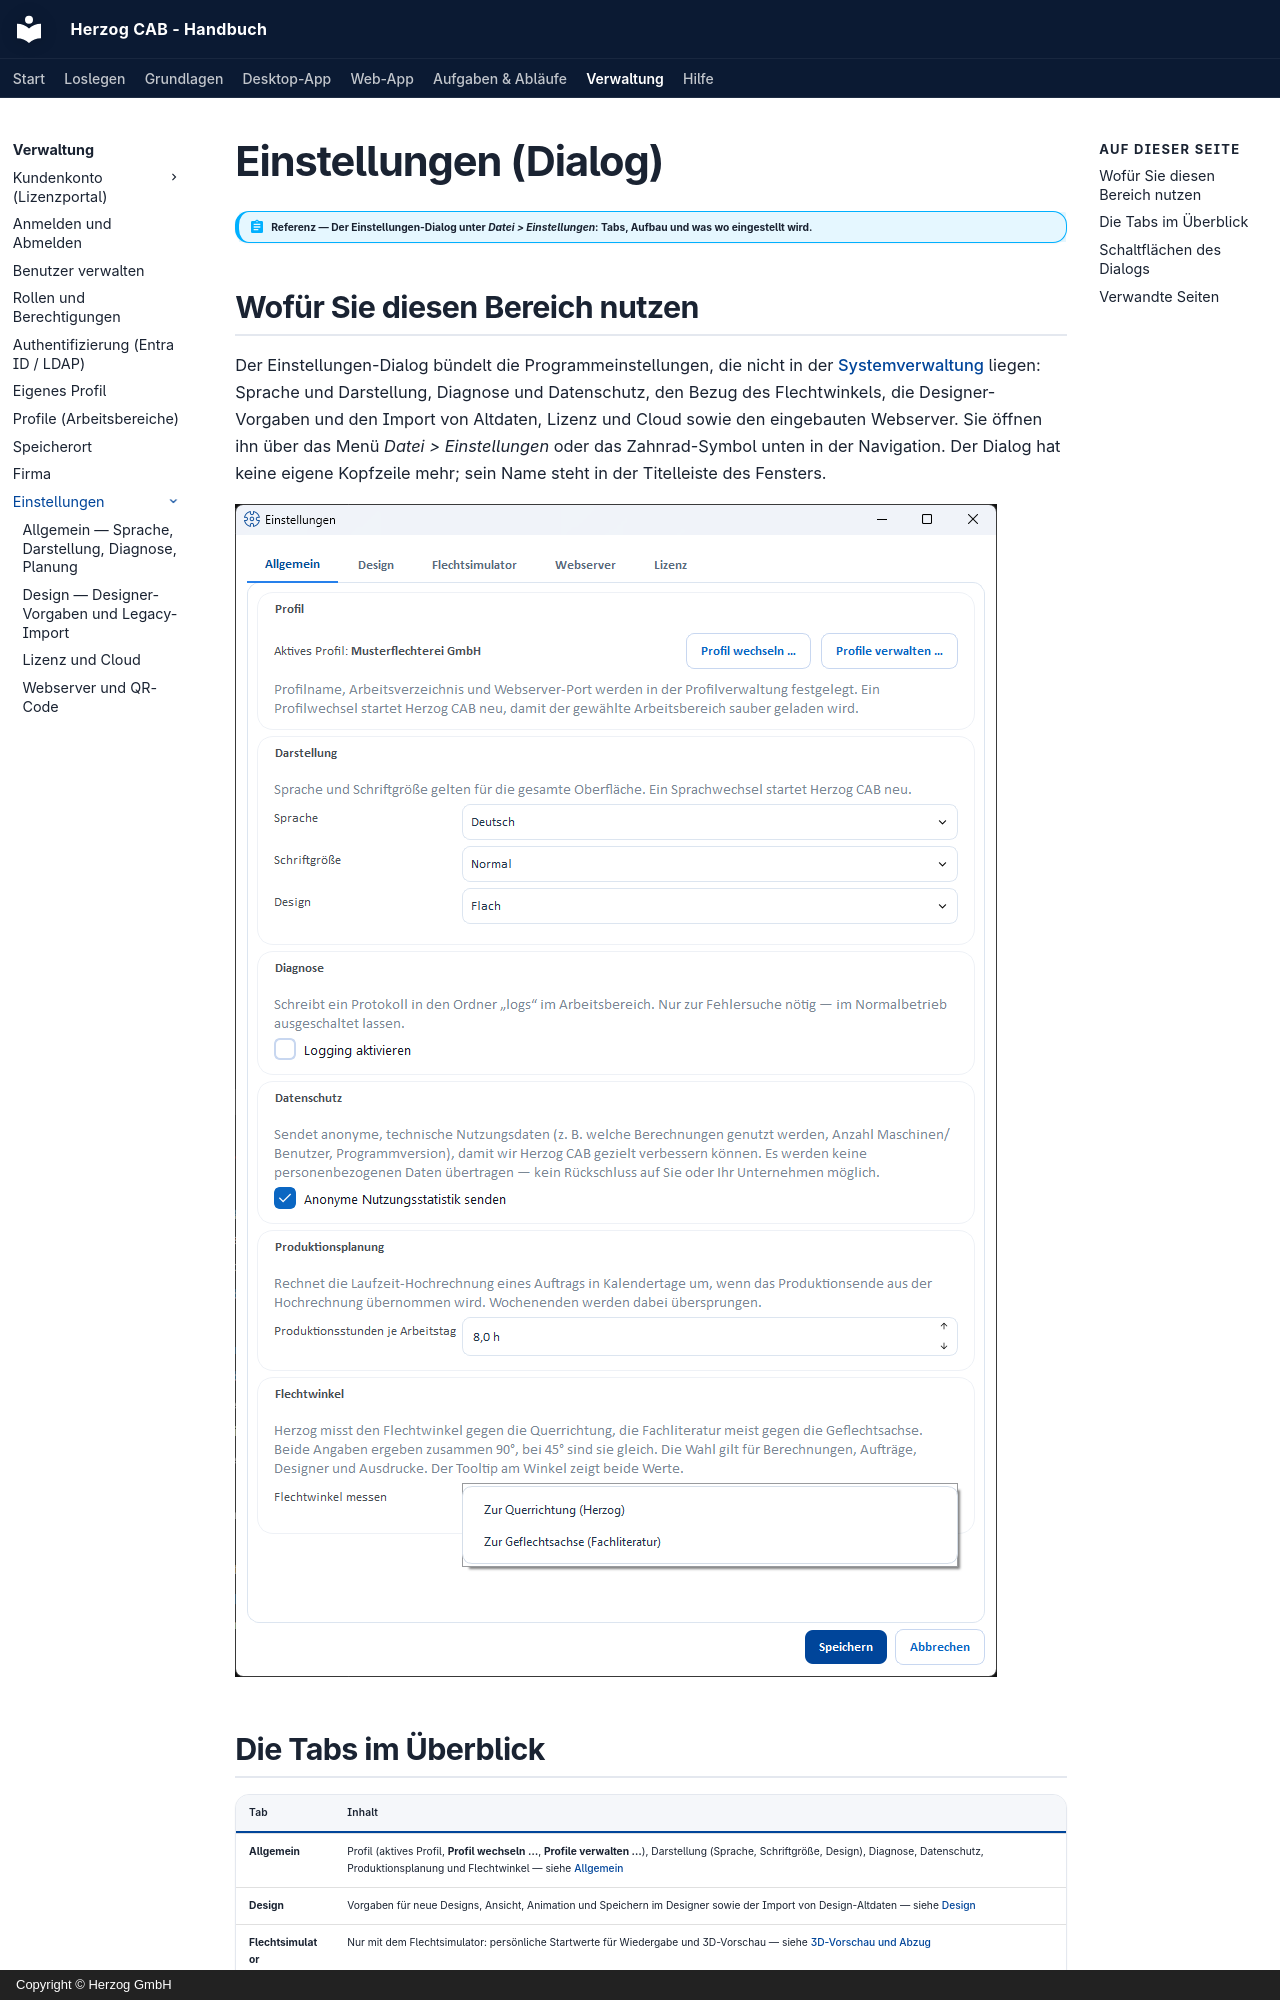

repository: Herzog-GmbH/HerzogCAB-Docs · page: admin/settings/index.html · generator: mkdocs · copyright: Copyright © Herzog GmbH

# Einstellungen (Dialog)

!!! abstract "Referenz — Der Einstellungen-Dialog unter *Datei > Einstellungen*: Tabs, Aufbau und was wo eingestellt wird."

## Wofür Sie diesen Bereich nutzen

Der Einstellungen-Dialog bündelt die Programmeinstellungen, die nicht in der
[Systemverwaltung](../index.md) liegen: Sprache und Darstellung, Diagnose und
Datenschutz, den Bezug des Flechtwinkels, die Designer-Vorgaben und den
Import von Altdaten, Lizenz und Cloud sowie den eingebauten Webserver. Sie
öffnen ihn über das Menü *Datei > Einstellungen* oder das Zahnrad-Symbol
unten in der Navigation. Der Dialog hat keine eigene Kopfzeile mehr; sein
Name steht in der Titelleiste des Fensters.

![Einstellungen-Dialog, Tab „Allgemein".](../../assets/screenshots/settings/einstellungen-allgemein.png)
